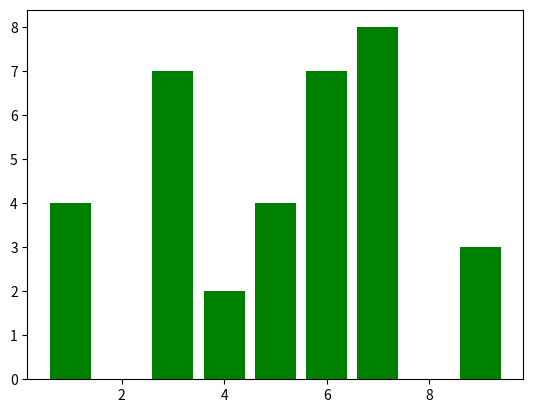

Recreate this plot in Python.
import matplotlib
import matplotlib.pyplot as plt
import numpy as np

print(matplotlib.__version__)

x=np.array([1,3,4,5,6,7,9])
y=np.array([4,7,2,4,7,8,3])

#plt.plot(x,y,'o') #Colocamos 'o' como marcador
#plt.plot(x,y,linestyle='dotted') #Colocamos 'o' como marcador
plt.bar(x,y,label='Barra',color='g')
plt.show()
